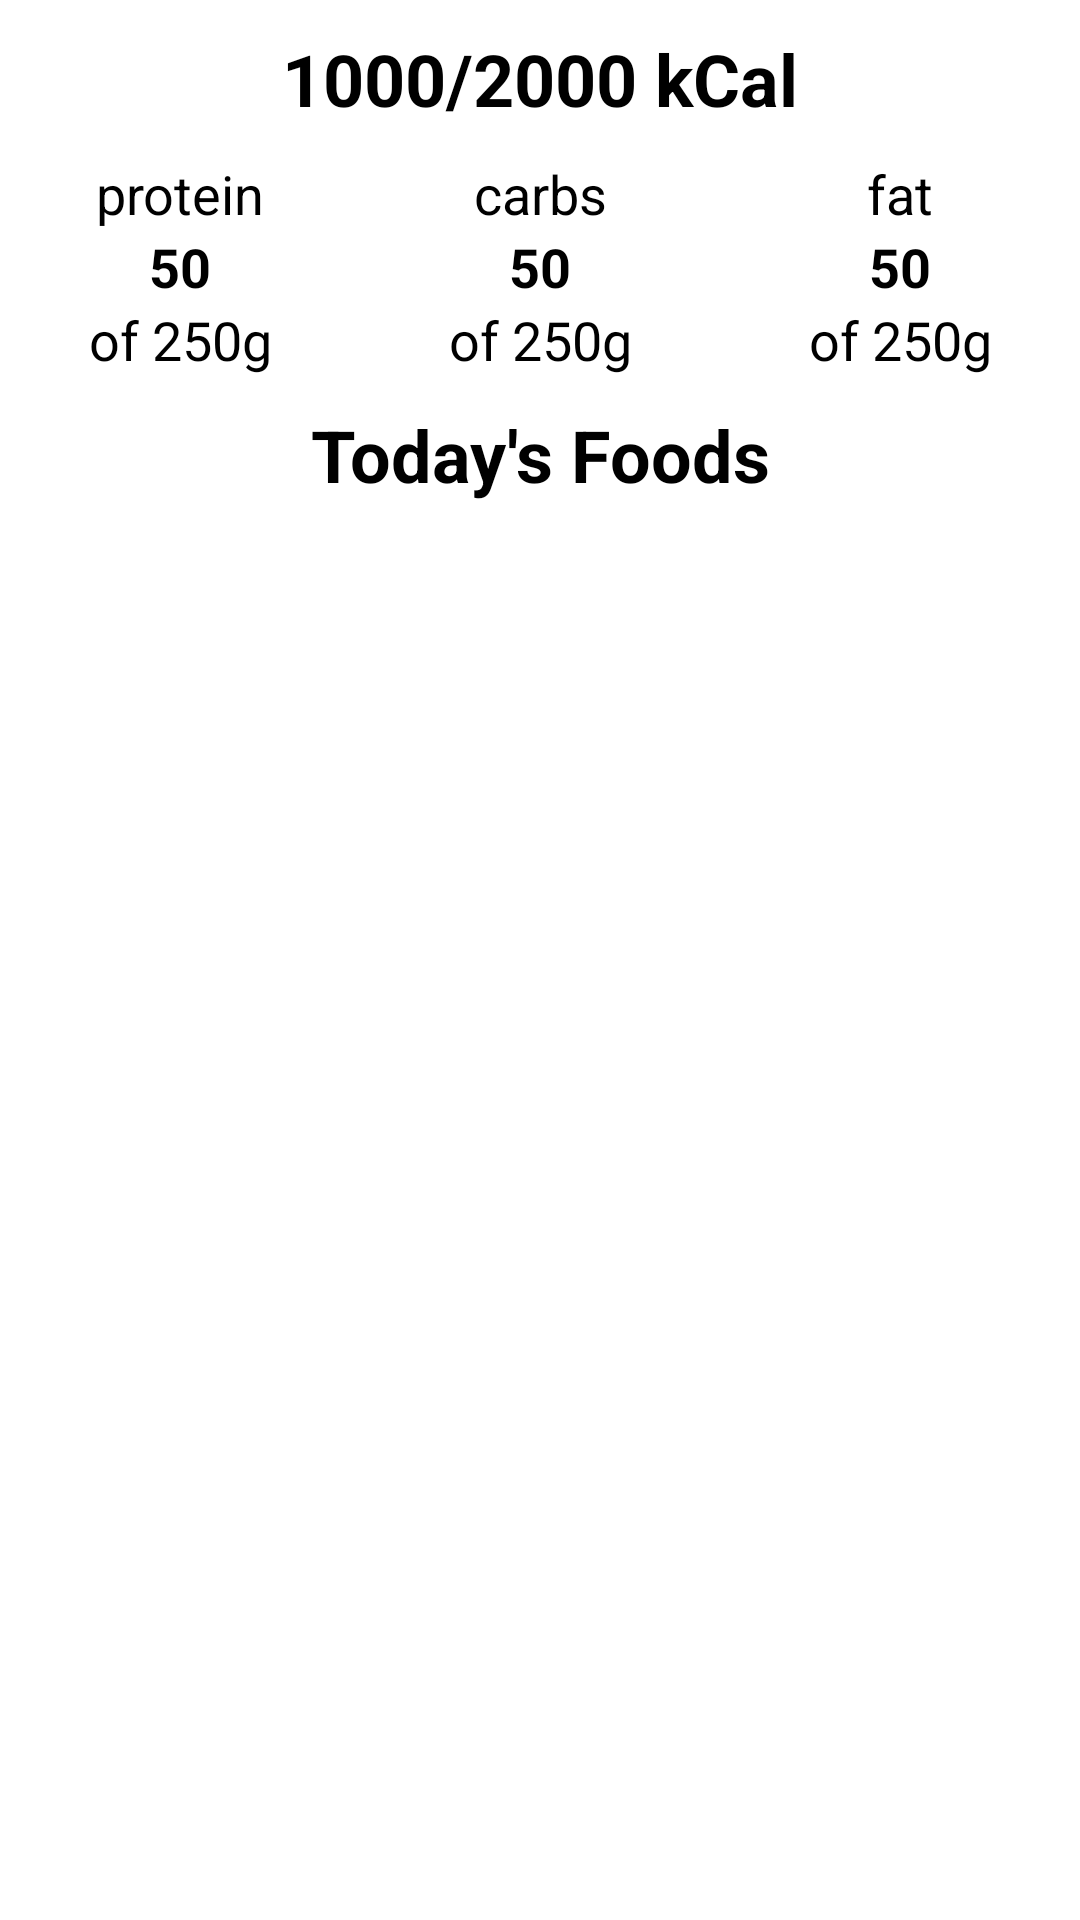

Produce the Android XML layout that renders to this screen, including the resource entries it uses.
<!-- AndroidManifest.xml: application theme MacroDroidTheme -->
<!-- res/layout/day_detail_activity.xml -->
<?xml version="1.0" encoding="utf-8"?>
<RelativeLayout xmlns:android="http://schemas.android.com/apk/res/android"
    android:layout_width="fill_parent"
    android:layout_height="fill_parent"
    android:gravity="center|top" >

    <TextView
        android:id="@+id/TV_day_detail_calories"
        style="@style/CenteredHeaderTV"
        android:layout_width="fill_parent"
        android:layout_marginTop="10dp"
        android:gravity="center"
        android:text="1000/2000 kCal" />

    <LinearLayout
        android:id="@+id/LL_macro_labels"
        android:layout_width="fill_parent"
        android:layout_height="wrap_content"
        android:layout_below="@id/TV_day_detail_calories"
        android:layout_marginTop="10dp"
        android:orientation="horizontal" >

        <TextView
            style="@style/ThreeColumnCenteredTV"
            android:text="@string/protein" />

        <TextView
            style="@style/ThreeColumnCenteredTV"
            android:text="@string/carbs" />

        <TextView
            style="@style/ThreeColumnCenteredTV"
            android:text="@string/fat" />
    </LinearLayout>

    <LinearLayout
        android:id="@+id/LL_current_data"
        android:layout_width="fill_parent"
        android:layout_height="wrap_content"
        android:layout_below="@id/LL_macro_labels"
        android:orientation="horizontal" >

        <TextView
            android:id="@+id/TV_day_detail_current_protein"
            style="@style/ThreeColumnCenteredTV"
            android:text="50"
            android:textStyle="bold" />

        <TextView
            android:id="@+id/TV_day_detail_current_carbs"
            style="@style/ThreeColumnCenteredTV"
            android:text="50"
            android:textStyle="bold" />

        <TextView
            android:id="@+id/TV_day_detail_current_fat"
            style="@style/ThreeColumnCenteredTV"
            android:text="50"
            android:textStyle="bold" />
    </LinearLayout>

    <LinearLayout
        android:id="@+id/LL_macro_data"
        android:layout_width="fill_parent"
        android:layout_height="wrap_content"
        android:layout_below="@id/LL_current_data"
        android:orientation="horizontal" >

        <TextView
            android:id="@+id/TV_day_detail_macro_protein"
            style="@style/ThreeColumnCenteredTV"
            android:text="of 250g" />

        <TextView
            android:id="@+id/TV_day_detail_macro_carbs"
            style="@style/ThreeColumnCenteredTV"
            android:text="of 250g" />

        <TextView
            android:id="@+id/TV_day_detail_macro_fat"
            style="@style/ThreeColumnCenteredTV"
            android:text="of 250g" />
    </LinearLayout>

    <TextView
        android:id="@+id/TV_todays_foods"
        style="@style/CenteredHeaderTV"
        android:layout_width="fill_parent"
        android:layout_below="@id/LL_macro_data"
        android:layout_marginTop="10dp"
        android:gravity="center"
        android:text="@string/Todays_Foods" />

    <ListView
        android:id="@+id/LV_day_detail_foods"
        android:layout_width="fill_parent"
        android:layout_height="wrap_content"
        android:layout_below="@id/TV_todays_foods" >
    </ListView>

    <TextView
        android:id="@+id/TV_no_foods_yet"
        style="@style/CenteredHeaderTV"
        android:layout_width="fill_parent"
        android:layout_below="@id/TV_todays_foods"
        android:gravity="center"
        android:text="@string/day_detail_activity_no_foods_yet"
        android:visibility="gone" />

</RelativeLayout>
<!-- resources referenced by this layout -->
<resources>
  <string name="Todays_Foods">Today\'s Foods</string>
  <string name="carbs">carbs</string>
  <string name="day_detail_activity_no_foods_yet">You haven\'t added any foods yet!</string>
  <string name="fat">fat</string>
  <string name="protein">protein</string>
  <style name="CenteredHeaderTV">
          <item name="android:layout_width">wrap_content</item>
          <item name="android:layout_height">wrap_content</item>
          <item name="android:gravity">center</item>
          <item name="android:textSize">24sp</item>
          <item name="android:textStyle">bold</item>
      </style>
  <style name="ThreeColumnCenteredTV">
          <item name="android:layout_width">0dp</item>
          <item name="android:layout_height">wrap_content</item>
          <item name="android:layout_weight">1</item>
          <item name="android:gravity">center</item>
          <item name="android:textSize">18sp</item>
      </style>
  <style name="MacroDroidTheme" parent="Theme.Sherlock">
          <item name="actionBarSize">48dp</item>
          <item name="abDivider">@drawable/action_bar_divider</item>
          <item name="abBackground">@drawable/action_bar_gradient</item>
          <item name="abTitleTextStyle">@style/TV_action_bar_title</item>
          <item name="abSubtitleTextStyle">@style/TV_action_bar_subtitle</item>
      </style>
  <!-- drawable action_bar_divider (drawable) -->
  <?xml version="1.0" encoding="utf-8"?>
  <shape xmlns:android="http://schemas.android.com/apk/res/android" >
  
      <gradient
          android:angle="270"
          android:endColor="@android:color/white"
          android:startColor="@android:color/white" />
  
  </shape>
  <!-- drawable action_bar_gradient (drawable) -->
  <?xml version="1.0" encoding="utf-8"?>
  <shape xmlns:android="http://schemas.android.com/apk/res/android" >
  
      <gradient
          android:angle="270"
          android:endColor="@color/action_bar_bottom_color"
          android:startColor="@color/action_bar_top_color" />
  
  </shape>
  <style name="TV_action_bar_title">
          <item name="android:layout_marginLeft">4dp</item>
          <item name="android:textColor">@color/action_bar_title_color</item>
          <item name="android:textSize">20sp</item>
          <item name="android:textStyle">bold</item>
          <item name="android:shadowColor">@android:color/white</item>
          <item name="android:shadowDx">1.0</item>
          <item name="android:shadowDy">1.0</item>
          <item name="android:shadowRadius">1.0</item>
      </style>
  <style name="TV_action_bar_subtitle">
          <item name="android:paddingBottom">5dp</item>
          <item name="android:textColor">@color/action_bar_title_color</item>
          <item name="android:textSize">12sp</item>
          <item name="android:shadowColor">@android:color/white</item>
          <item name="android:shadowDx">1.0</item>
          <item name="android:shadowDy">1.0</item>
          <item name="android:shadowRadius">1.0</item>
      </style>
  <color name="action_bar_bottom_color">#333333</color>
  <color name="action_bar_top_color">#000000</color>
  <color name="action_bar_title_color">#DDDDDD</color>
</resources>
